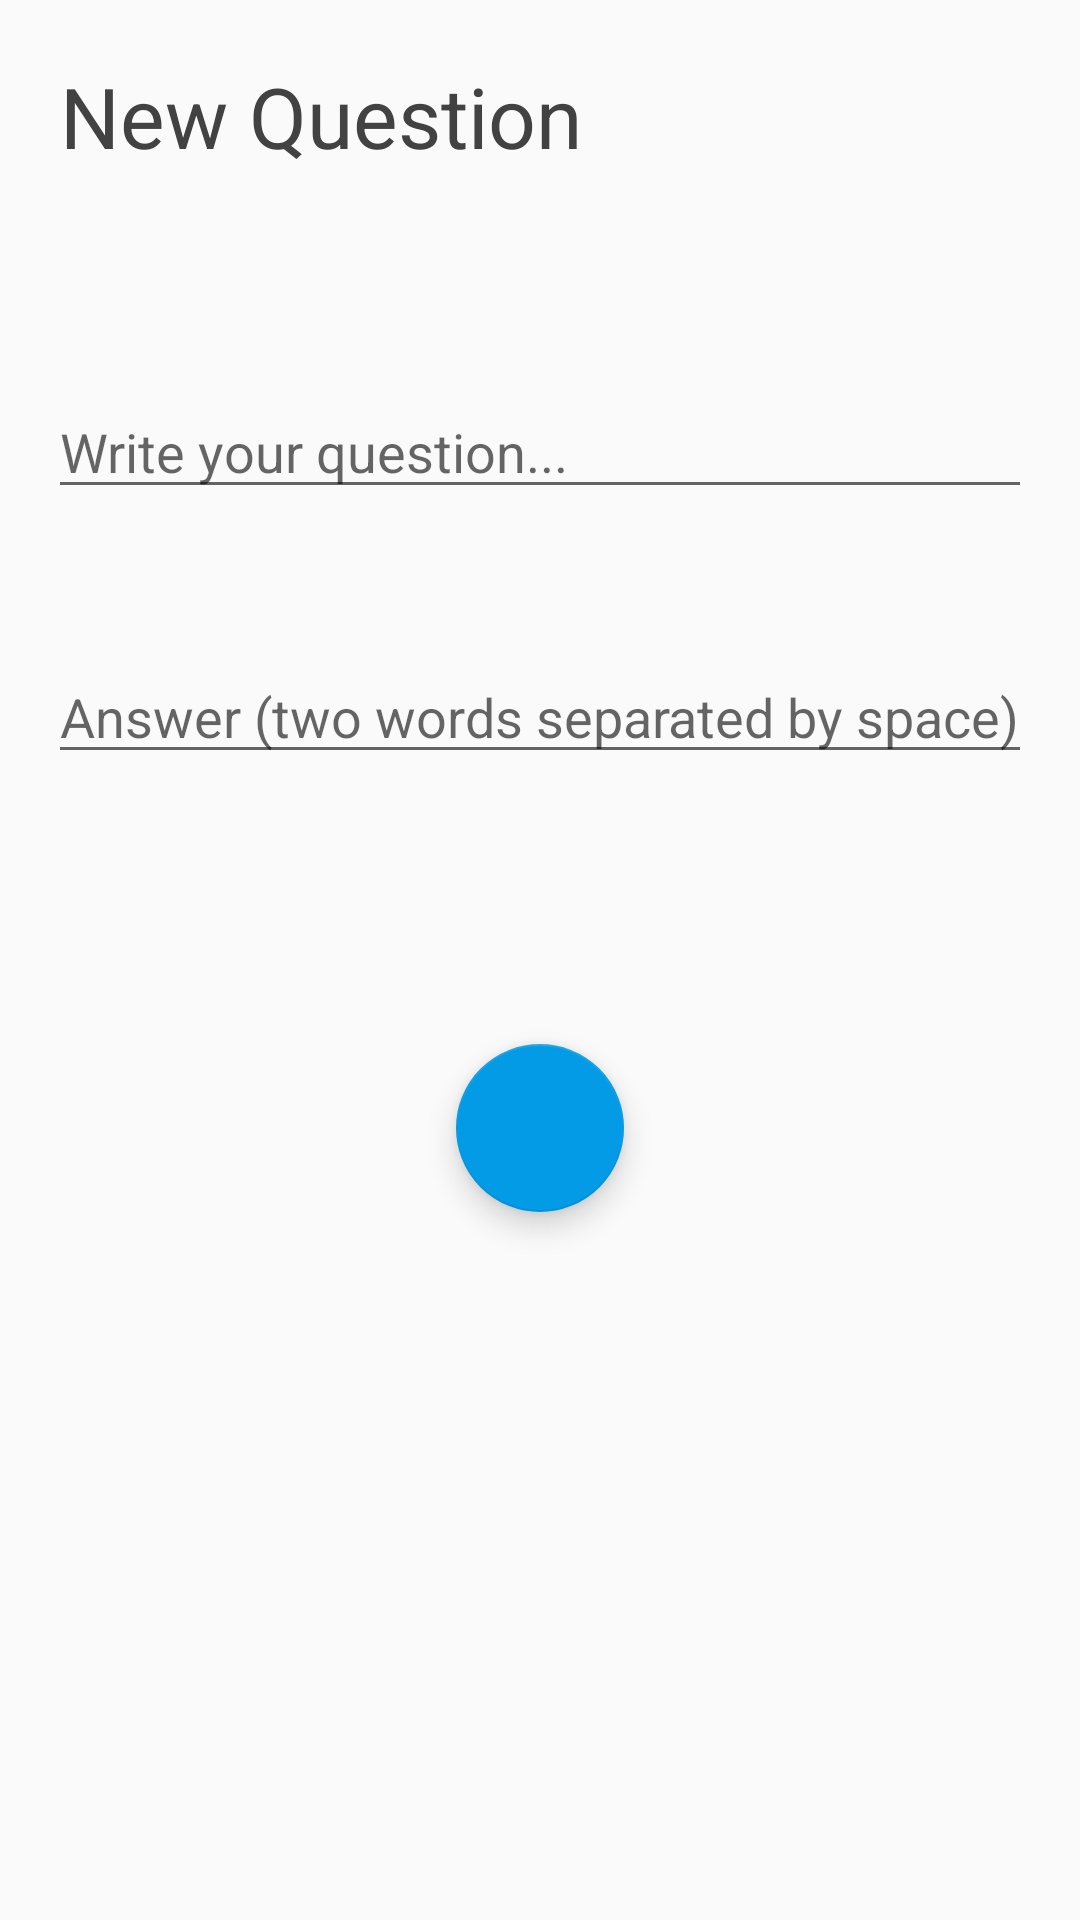

Here is an Android app screen rendered from its layout file. Give the layout XML and the strings, colors and styles it references.
<!-- AndroidManifest.xml: application theme AppTheme -->
<!-- res/layout/activity_new_question.xml -->
<?xml version="1.0" encoding="utf-8"?>
<RelativeLayout xmlns:android="http://schemas.android.com/apk/res/android"
    xmlns:app="http://schemas.android.com/apk/res-auto"
    xmlns:tools="http://schemas.android.com/tools"
    android:layout_width="match_parent"
    android:layout_height="match_parent"
    tools:context="com.quotify.www.quotify.NewQuestionActivity">

    <TextView
        android:text="New Question"
        android:textSize="28sp"
        android:layout_margin="20dp"
        android:textColor="@color/cardview_dark_background"
        android:layout_width="wrap_content"
        android:layout_height="wrap_content"
        android:id="@+id/textView"
        />

    <EditText
        android:id="@+id/field_answer"
        android:layout_width="match_parent"
        android:layout_height="wrap_content"
        android:layout_marginLeft="16dp"
        android:layout_marginRight="16dp"
        android:hint="Answer (two words separated by space)"
        android:maxLines="1"
        android:layout_marginTop="47dp"
        android:layout_below="@+id/field_body"
        android:layout_alignParentStart="true" />

    <EditText
        android:id="@+id/field_body"
        android:layout_width="match_parent"
        android:layout_height="wrap_content"
        android:layout_marginLeft="16dp"
        android:layout_marginRight="16dp"
        android:hint="Write your question..."
        android:inputType="textMultiLine"
        android:maxLines="10"
        android:scrollHorizontally="false"
        android:layout_marginTop="51dp"
        android:layout_below="@+id/textView"
        android:layout_alignParentStart="true" />

    <android.support.design.widget.FloatingActionButton
        android:id="@+id/fab_submit_question"
        android:layout_width="wrap_content"
        android:layout_height="wrap_content"
        android:src="@drawable/ic_navigation_check_24"
        android:layout_marginLeft="16dp"
        android:layout_marginRight="16dp"
        android:layout_marginTop="90dp"
        android:layout_below="@+id/field_answer"
        android:layout_centerHorizontal="true"
        app:backgroundTint="?attr/colorPrimary" />

</RelativeLayout>
<!-- resources referenced by this layout -->
<resources>
  <style name="AppTheme" parent="Theme.AppCompat.Light.DarkActionBar">
          
          <item name="colorPrimary">@color/colorPrimary</item>
          
          <item name="colorPrimaryDark">@color/colorPrimaryDark</item>
          <item name="colorAccent">@color/colorAccent</item>
  
          
          <item name="windowActionBar">false</item>
          <item name="windowNoTitle">true</item>
      </style>
  <color name="colorPrimary">#039BE5</color>
  <color name="colorPrimaryDark">#0288D1</color>
  <color name="colorAccent">#FFA000</color>
</resources>
